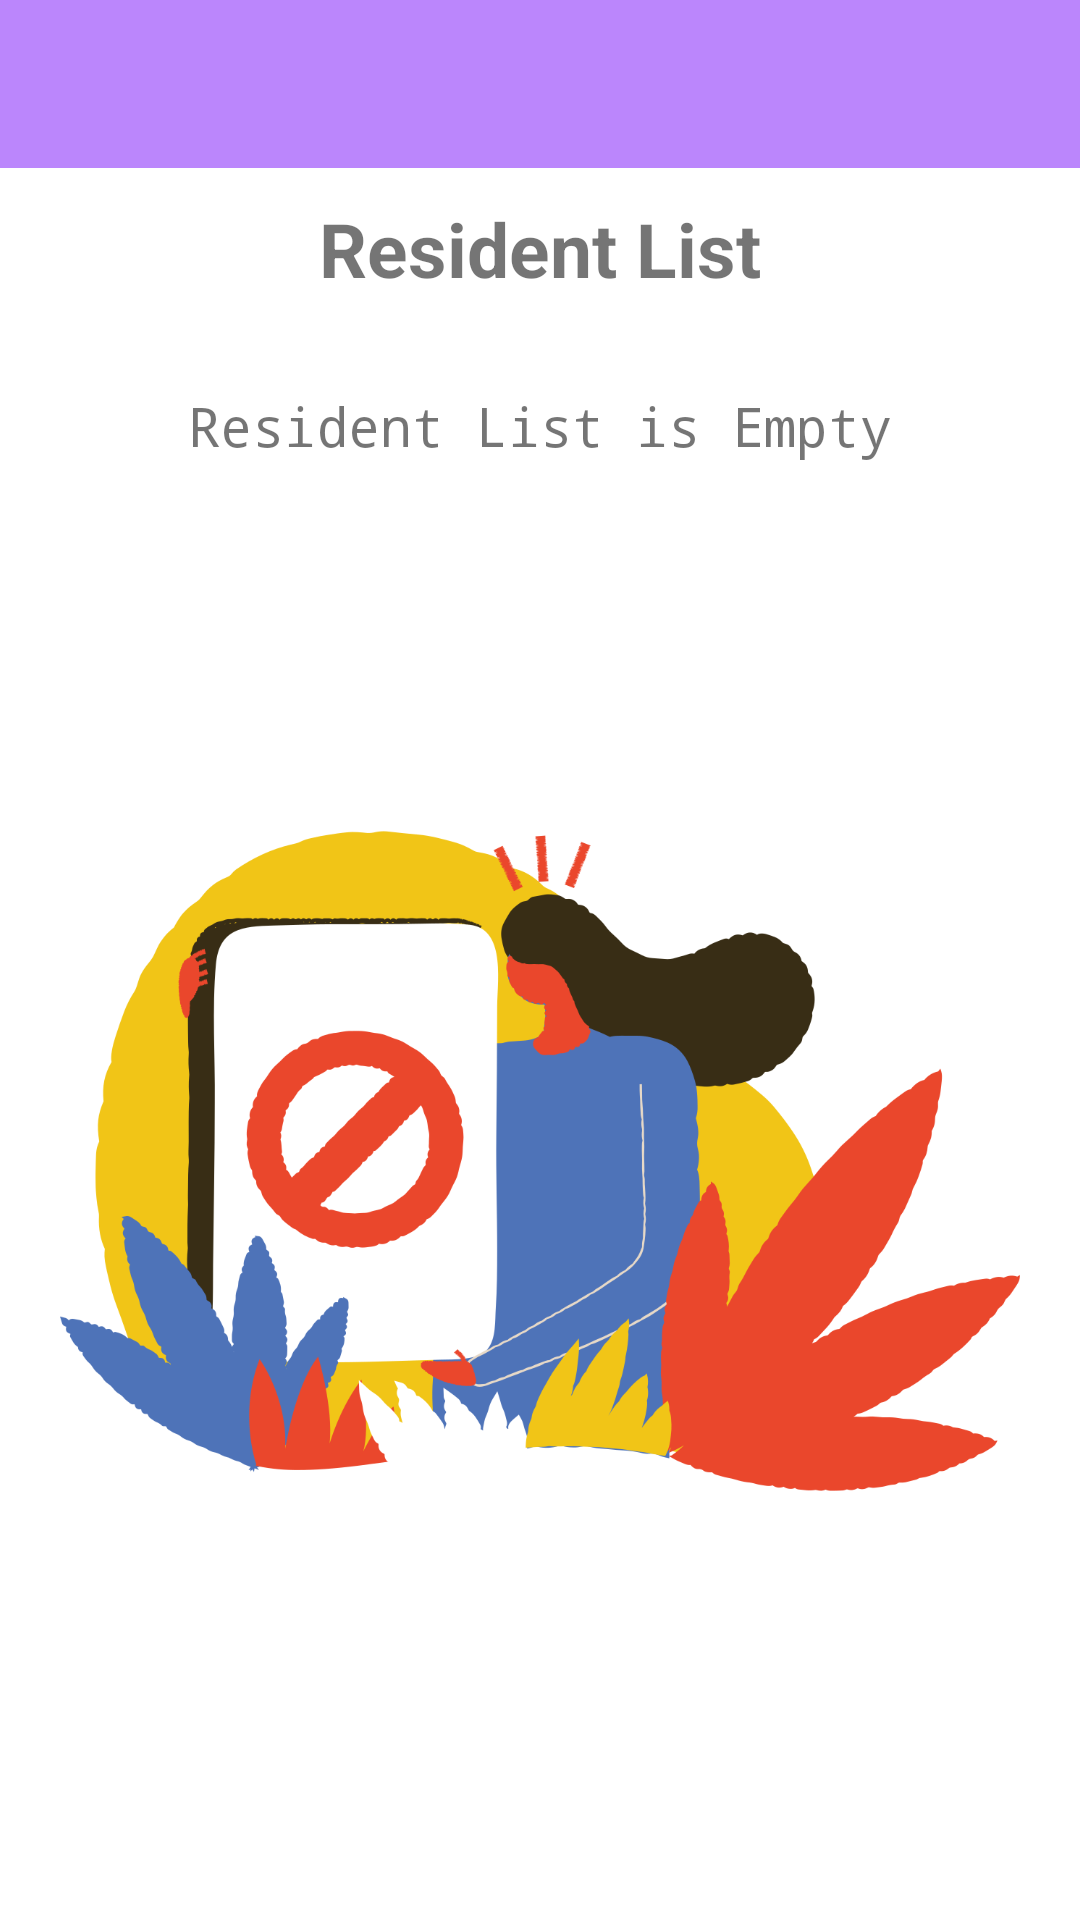

The Android layout XML behind this screen, and the referenced resources:
<!-- AndroidManifest.xml: application theme Theme.SocietyManagement -->
<!-- res/layout/activity_residents.xml -->
<?xml version="1.0" encoding="utf-8"?>
<RelativeLayout xmlns:android="http://schemas.android.com/apk/res/android"
    xmlns:app="http://schemas.android.com/apk/res-auto"
    xmlns:tools="http://schemas.android.com/tools"
    android:layout_width="match_parent"
    android:layout_height="match_parent"
    tools:context=".residents">

    <RelativeLayout
        android:layout_width="match_parent"
        android:layout_height="match_parent"
        android:gravity="center">
        <com.github.ybq.android.spinkit.SpinKitView
            android:id="@+id/progress_residents"
            style="@style/SpinKitView.Large.Circle"
            android:layout_width="wrap_content"
            android:visibility="invisible"
            android:layout_height="wrap_content"
            android:layout_gravity="center"
            app:SpinKit_Color="@color/progressbar" />
    </RelativeLayout>

    <LinearLayout
        android:layout_width="match_parent"
        android:layout_height="match_parent"
        android:orientation="vertical">

        <include
            android:id="@+id/my_toolbar"
            layout="@layout/toolbar" />

        <TextView
            android:layout_width="match_parent"
            android:layout_height="wrap_content"
            android:layout_marginHorizontal="20dp"
            android:layout_marginVertical="10dp"
            android:gravity="center"
            android:text="Resident List"
            android:textSize="25sp"
            android:textStyle="bold"></TextView>

        <LinearLayout
            android:id="@+id/nothing"
            android:layout_width="match_parent"
            android:layout_height="match_parent"
            android:layout_margin="20dp"
            android:orientation="vertical"
            android:visibility="visible">

            <TextView
                android:layout_width="match_parent"
                android:layout_height="wrap_content"
                android:fontFamily="monospace"
                android:gravity="center"
                android:text="Resident List is Empty"
                android:textSize="18dp">

            </TextView>

            <ImageView
                android:layout_width="wrap_content"
                android:layout_height="wrap_content"
                android:src="@drawable/nothing"></ImageView>
        </LinearLayout>

        <androidx.recyclerview.widget.RecyclerView
            android:id="@+id/recylerview"
            android:layout_width="match_parent"
            android:layout_height="match_parent"
            android:visibility="gone" />
    </LinearLayout>


</RelativeLayout>
<!-- res/layout/toolbar.xml (included above) -->
<?xml version="1.0" encoding="utf-8"?>
<androidx.appcompat.widget.Toolbar xmlns:android="http://schemas.android.com/apk/res/android"
    xmlns:app="http://schemas.android.com/apk/res-auto"
    android:id="@+id/my_toolbar"
    android:layout_width="match_parent"
    android:layout_height="wrap_content"
    android:background="?attr/colorTertiary"
    android:minHeight="?attr/actionBarSize"
    >
</androidx.appcompat.widget.Toolbar>
<!-- resources referenced by this layout -->
<resources>
  <color name="progressbar">#1431D3</color>
  <!-- drawable nothing: png bitmap (drawable, 113542 bytes) -->
  <style name="Theme.SocietyManagement" parent="Theme.MaterialComponents.DayNight.NoActionBar">
          
          <item name="colorPrimary">@color/purple_500</item>
          <item name="colorTertiary">@color/purple_200</item>
          <item name="colorPrimaryVariant">@color/purple_700</item>
          <item name="colorOnPrimary">@color/white</item>
          
          <item name="colorSecondary">@color/teal_200</item>
          <item name="colorSecondaryVariant">@color/teal_700</item>
          <item name="colorOnSecondary">@color/black</item>
          
          <item name="android:statusBarColor" tools:targetApi="l">?attr/colorPrimaryVariant</item>
          
      </style>
  <color name="purple_500">#FF6200EE</color>
  <color name="purple_200">#FFBB86FC</color>
  <color name="purple_700">#FF3700B3</color>
  <color name="white">#FFFFFF</color>
  <color name="teal_200">#FF03DAC5</color>
  <color name="teal_700">#FF018786</color>
  <color name="black">#FF000000</color>
</resources>
